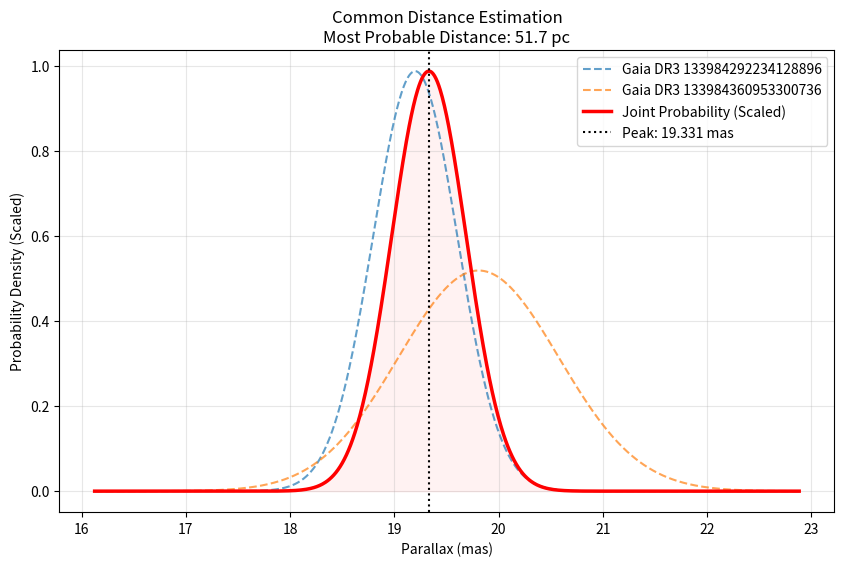

The matplotlib source for this figure:
import numpy as np
import matplotlib.pyplot as plt
from scipy.stats import norm

class CalculateDistance:
    """
    Finds the most probable common distance and plots it with 
    SCALED joint probability for better visibility.
    """
    def __init__(self, par_a, err_a, par_b, err_b, star_a, star_b):
        self.star_designation_a = star_a
        self.star_designation_b = star_b
        self.par_a = par_a
        self.err_a = err_a
        self.par_b = par_b
        self.err_b = err_b
        
        # 1. Define Range
        self.start = min(self.par_a, self.par_b) - 4 * max(self.err_a, self.err_b)
        self.end = max(self.par_a, self.par_b) + 4 * max(self.err_a, self.err_b)
        
        # 2. Calculate X Axis
        self.x_axis = np.linspace(self.start, self.end, 1000)
        
        # 3. Calculate PDFs
        self.calc_pdf() 
        
        # 4. Calculate Joint Probability
        self.joint_pdf_raw = self.pdf_a * self.pdf_b
        
        # 5. Calculate Scale Factors
        self.max_height_inputs = max(np.max(self.pdf_a), np.max(self.pdf_b))
        self.max_height_joint = np.max(self.joint_pdf_raw)
        
        # Avoid division by zero safety check
        if self.max_height_joint > 0:
            self.scale_factor = self.max_height_inputs / self.max_height_joint
        else:
            self.scale_factor = 1

        self.joint_pdf_plot = self.joint_pdf_raw * self.scale_factor
        
        # 6. Find the Peak
        self.peak_index = np.argmax(self.joint_pdf_raw) 
        
        # 7. Auto-calculate distance (optional, but ensures attributes exist)
        self.calc_distance()

    def calc_pdf(self):
        # Use the stored self.x_axis instead of recalculating
        self.pdf_a = norm.pdf(self.x_axis, loc=self.par_a, scale=self.err_a)
        self.pdf_b = norm.pdf(self.x_axis, loc=self.par_b, scale=self.err_b)

    def calc_distance(self):
        self.most_probable_parallax = self.x_axis[self.peak_index]
        # Avoid division by zero
        if self.most_probable_parallax != 0:
            self.distance_in_parsec = 1000.0 / self.most_probable_parallax
        else:
            self.distance_in_parsec = np.inf

    def plot(self):
        # 5. Plotting
        plt.figure(figsize=(10, 6))
        
        # Plot individual stars
        plt.plot(self.x_axis, self.pdf_a, label=self.star_designation_a, linestyle='--', alpha=0.7)
        plt.plot(self.x_axis, self.pdf_b, label=self.star_designation_b, linestyle='--', alpha=0.7)
        
        # Plot the SCALED joint distribution
        plt.plot(self.x_axis, self.joint_pdf_plot, label='Joint Probability (Scaled)', color='red', linewidth=2.5)
        plt.fill_between(self.x_axis, self.joint_pdf_plot, color='red', alpha=0.05)
        
        # Mark the peak
        plt.axvline(self.most_probable_parallax, color='black', linestyle=':', label=f'Peak: {self.most_probable_parallax:.3f} mas')
        
        plt.xlabel('Parallax (mas)')
        plt.ylabel('Probability Density (Scaled)')
        plt.title(f'Common Distance Estimation\nMost Probable Distance: {self.distance_in_parsec:.1f} pc')
        plt.legend()
        plt.grid(True, alpha=0.3)
        plt.show()

 
# Example Run
double_star_parallaxes = CalculateDistance(19.200, 0.404, 19.808, 0.769, 'Gaia DR3 133984292234128896', 'Gaia DR3 133984360953300736') # args: star A parallax, star A parallax error, star B parallax, star B parallax error, star designation A, star designation B
print(double_star_parallaxes.most_probable_parallax, double_star_parallaxes.distance_in_parsec)
double_star_parallaxes.plot()
